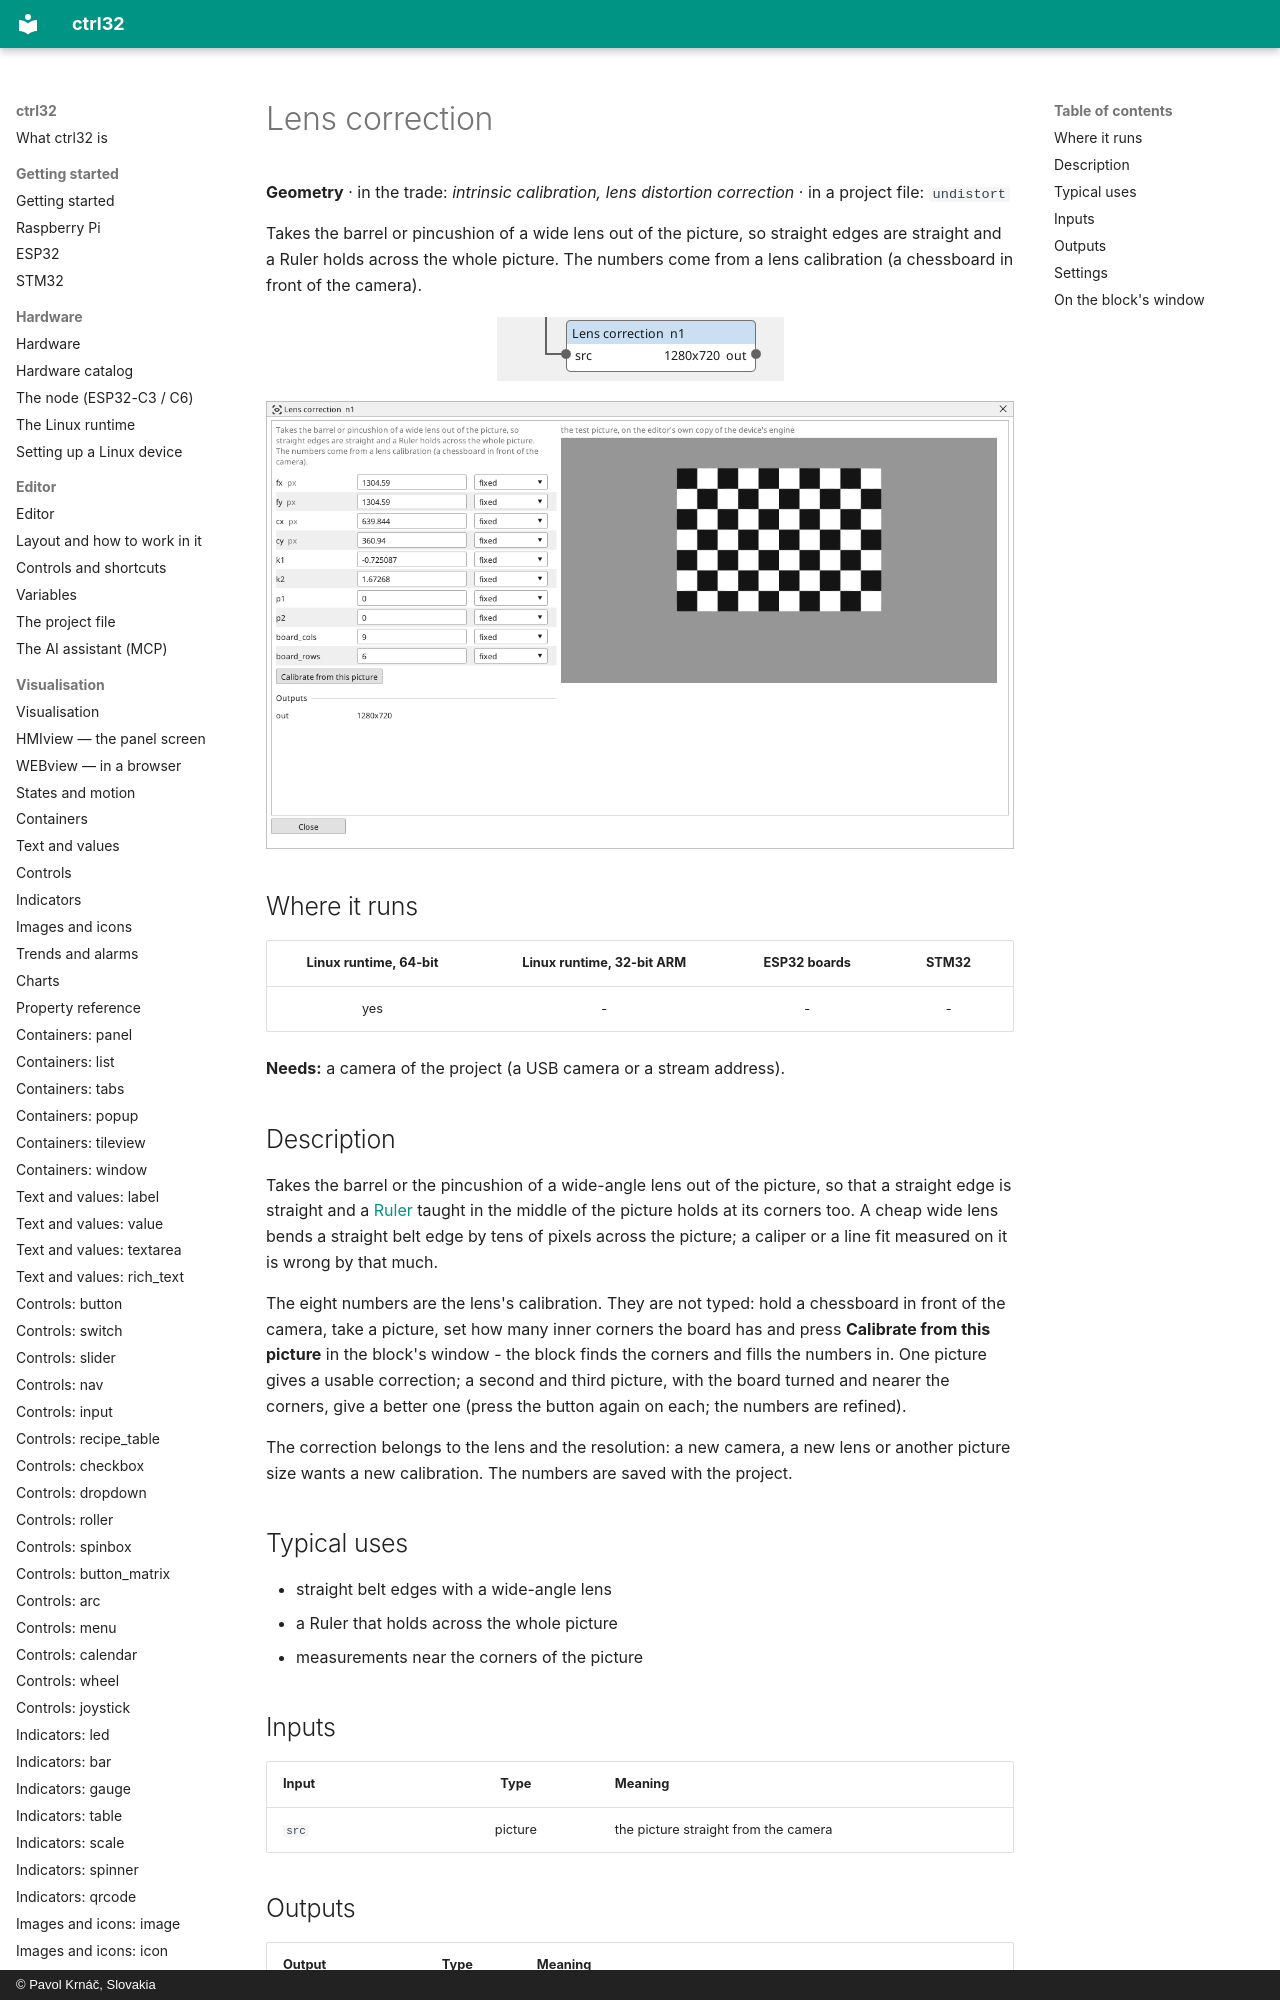

repository: ctrl32/docs · page: vision-undistort/index.html · generator: mkdocs · copyright: © Pavol Krnáč, Slovakia

---
image: img/vbc-undistort.webp
image_alt: "The Lens correction block on the Vision canvas"
---

<!-- AUTOMATICALLY GENERATED from schema/visu-vision.yaml (tools/gen_vision.py) -->

# Lens correction

**Geometry** · in the trade: *intrinsic calibration, lens distortion correction* · in a project file: `undistort`

Takes the barrel or pincushion of a wide lens out of the picture, so straight edges are straight and a Ruler holds across the whole picture. The numbers come from a lens calibration (a chessboard in front of the camera).

![The Lens correction block on the Vision canvas](img/vbc-undistort.webp){: .sb-center}
